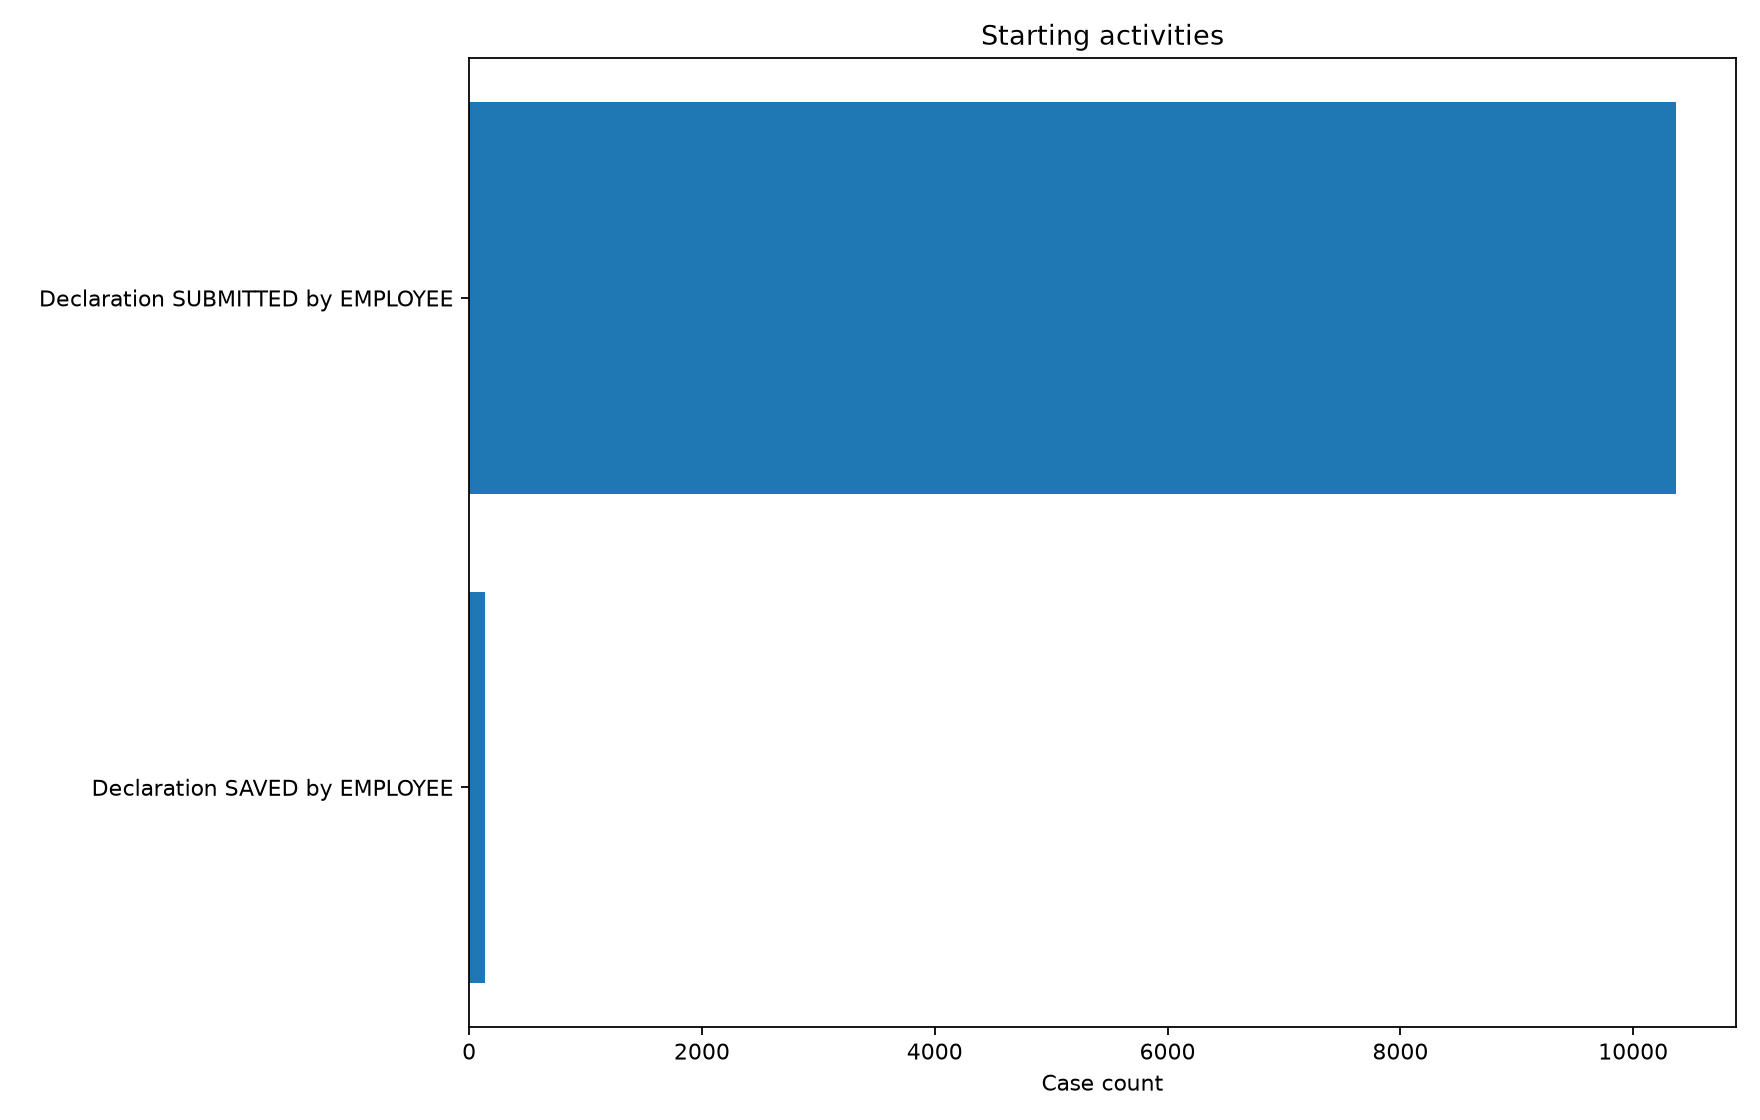

The file beside this chart, header and first rows:
activity, case_count
Declaration SUBMITTED by EMPLOYEE, 10365
Declaration SAVED by EMPLOYEE, 135
